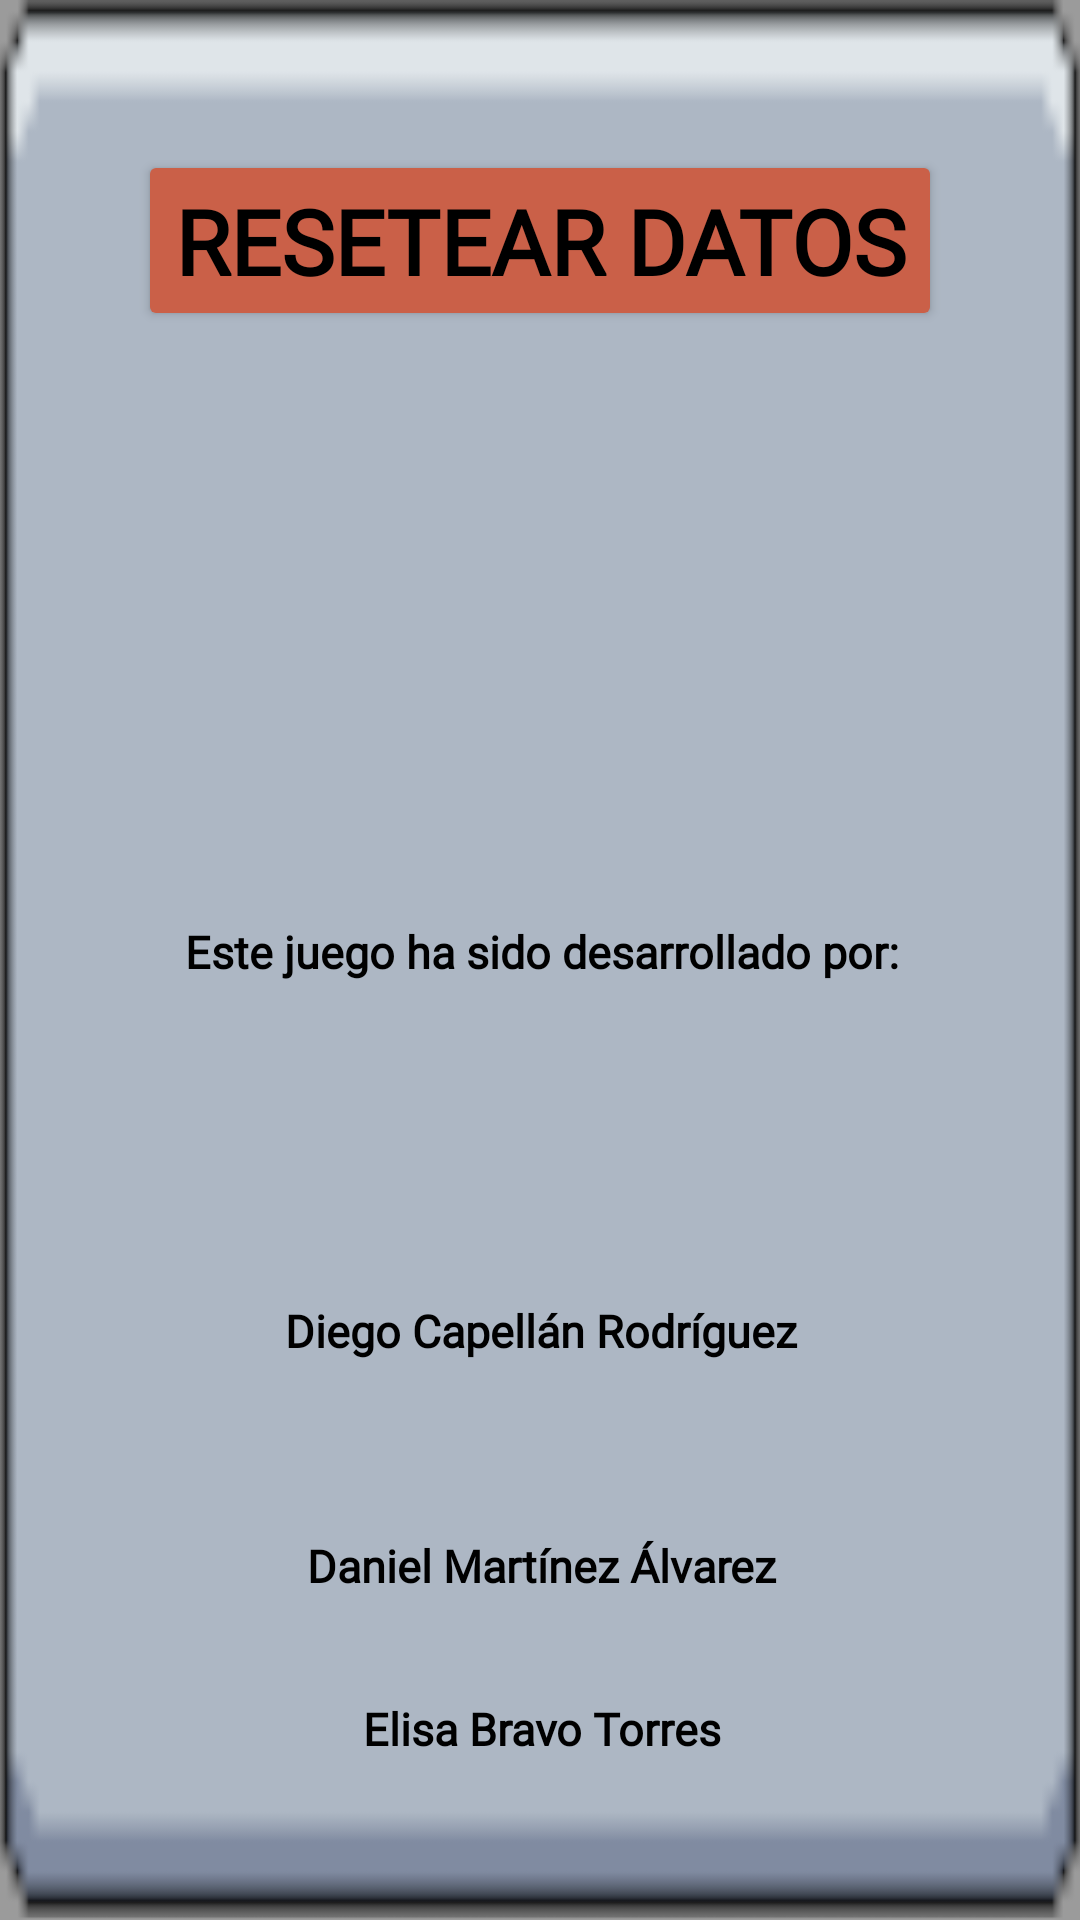

Write the Android layout XML for this screen, with the resource values it uses.
<!-- AndroidManifest.xml: application theme Theme.Prueba_2 -->
<!-- res/layout/dialogo_menu.xml -->
<?xml version="1.0" encoding="utf-8"?>
<androidx.constraintlayout.widget.ConstraintLayout xmlns:app="http://schemas.android.com/apk/res-auto"
    xmlns:tools="http://schemas.android.com/tools"
    android:layout_height="match_parent"
    android:layout_width="match_parent"
    xmlns:android="http://schemas.android.com/apk/res/android"
    android:background="@drawable/fondodialogo">


    <TextView
        android:id="@+id/textview"

        android:layout_width="389dp"
        android:layout_height="40dp"

        android:padding="10dp"

        android:layout_marginTop="100dp"

        app:layout_constraintBottom_toTopOf="@id/creadorDiego"
        app:layout_constraintTop_toBottomOf="@id/resetear"
        app:layout_constraintStart_toStartOf="parent"
        app:layout_constraintEnd_toEndOf="parent"

        app:flow_horizontalBias="0.5"

        android:text="Este juego ha sido desarrollado por:"
        android:textAlignment="center"
        android:textColor="#000000"
        android:textSize="15sp"
        android:textStyle="bold"
        android:fontFamily="@font/alagard"
        />


    <TextView
        android:id="@+id/creadorDiego"

        android:layout_width="389dp"
        android:layout_height="40dp"

        android:layout_marginBottom="90dp"

        android:padding="10dp"

        android:text="@string/diego"
        android:textAlignment="center"
        android:textColor="#000000"
        android:textSize="15sp"
        android:textStyle="bold"
        android:fontFamily="@font/alagard"

        app:flow_horizontalBias="0.5"

        app:layout_constraintBottom_toBottomOf="parent"
        app:layout_constraintEnd_toEndOf="parent"
        app:layout_constraintStart_toStartOf="parent"
        app:layout_constraintTop_toBottomOf="@id/textview" />

    <TextView
        android:id="@+id/creadorDani"

        android:layout_width="389dp"
        android:layout_height="40dp"

        android:layout_marginBottom="60dp"

        android:padding="10dp"

        android:text="@string/dani"
        android:textAlignment="center"
        android:textColor="#000000"
        android:textSize="15sp"
        android:textStyle="bold"
        android:fontFamily="@font/alagard"

        app:flow_horizontalBias="0.5"

        app:layout_constraintBottom_toBottomOf="parent"
        app:layout_constraintEnd_toEndOf="parent"
        app:layout_constraintStart_toStartOf="parent"
        app:layout_constraintTop_toBottomOf="@id/creadorDiego" />

    <TextView
        android:id="@+id/creadorElisa"

        android:layout_width="389dp"
        android:layout_height="40dp"

        android:layout_marginBottom="30dp"

        android:padding="10dp"

        android:text="@string/elisa"
        android:textAlignment="center"
        android:textColor="#000000"
        android:textSize="15sp"
        android:textStyle="bold"
        android:fontFamily="@font/alagard"

        app:flow_horizontalBias="0.5"

        app:layout_constraintBottom_toBottomOf="parent"
        app:layout_constraintEnd_toEndOf="parent"
        app:layout_constraintStart_toStartOf="parent"
        app:layout_constraintTop_toBottomOf="@id/creadorDani" />

    <Button
        android:id="@+id/resetear"

        android:layout_width="wrap_content"
        android:layout_height="wrap_content"

        android:layout_marginTop="50dp"


        app:layout_constraintTop_toTopOf="parent"
        app:layout_constraintStart_toStartOf="parent"
        app:layout_constraintEnd_toEndOf="parent"
        android:backgroundTint="#ca6048"


        android:text="Resetear datos"
        android:fontFamily="@font/alagard"
        android:textColor="#000000"
        android:textSize="30sp"
        android:textStyle="bold"
        />

    <ImageButton
        android:id="@+id/cancelar"

        android:layout_width="50dp"
        android:layout_height="50dp"

        android:layout_marginEnd="20dp"
        android:layout_marginTop="10dp"

        app:layout_constraintTop_toTopOf="parent"
        app:layout_constraintEnd_toEndOf="parent"

        android:background="@drawable/botoncancelar"
        />

</androidx.constraintlayout.widget.ConstraintLayout>
<!-- resources referenced by this layout -->
<resources>
  <!-- drawable fondodialogo: png bitmap (drawable, 16877 bytes) -->
  <string name="dani">Daniel Martínez Álvarez</string>
  <string name="diego">Diego Capellán Rodríguez</string>
  <string name="elisa">Elisa Bravo Torres</string>
  <style name="Theme.Prueba_2" parent="Base.Theme.Prueba_2" />
  <style name="Base.Theme.Prueba_2" parent="Theme.Material3.DayNight.NoActionBar">
          
          
      </style>
</resources>
